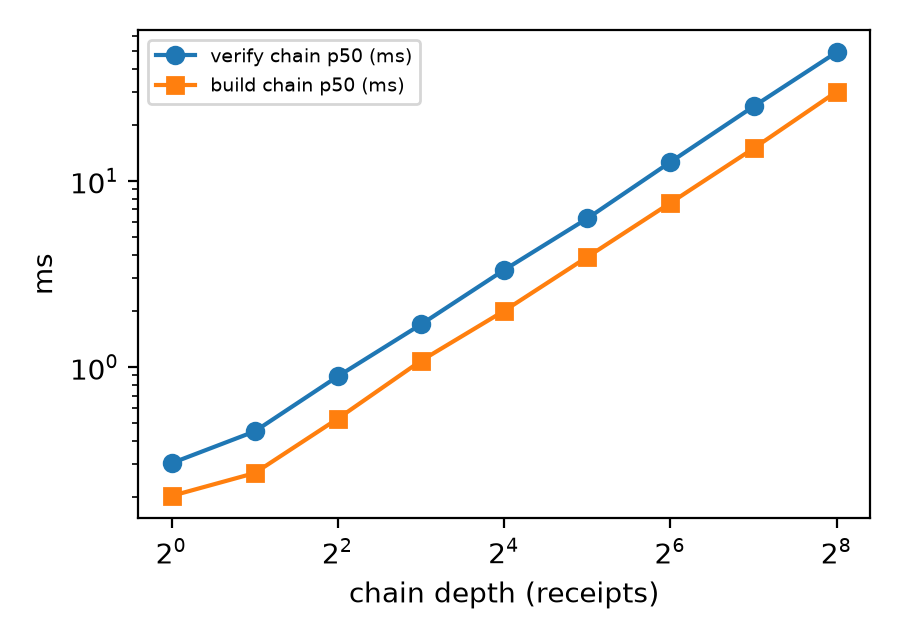

The file beside this chart, header and first rows:
depth, totalBytes, bytesPerLink, buildP50ms, buildP95ms, verifyAllP50ms, verifyAllP95ms
1, 1023, 1023, 0.202, 0.708, 0.303, 0.924
2, 2170, 1085, 0.268, 0.685, 0.449, 0.725
4, 4464, 1116, 0.526, 0.984, 0.888, 1.220
8, 9052, 1132, 1.076, 1.350, 1.688, 2.024
16, 18228, 1139, 1.996, 2.459, 3.312, 4.069
32, 36580, 1143, 3.889, 5.844, 6.266, 7.982
64, 73284, 1145, 7.595, 8.431, 12.6, 13.35
128, 146692, 1146, 14.91, 20.01, 25.07, 32.51
256, 293508, 1147, 30.12, 40.91, 49.06, 57.31
